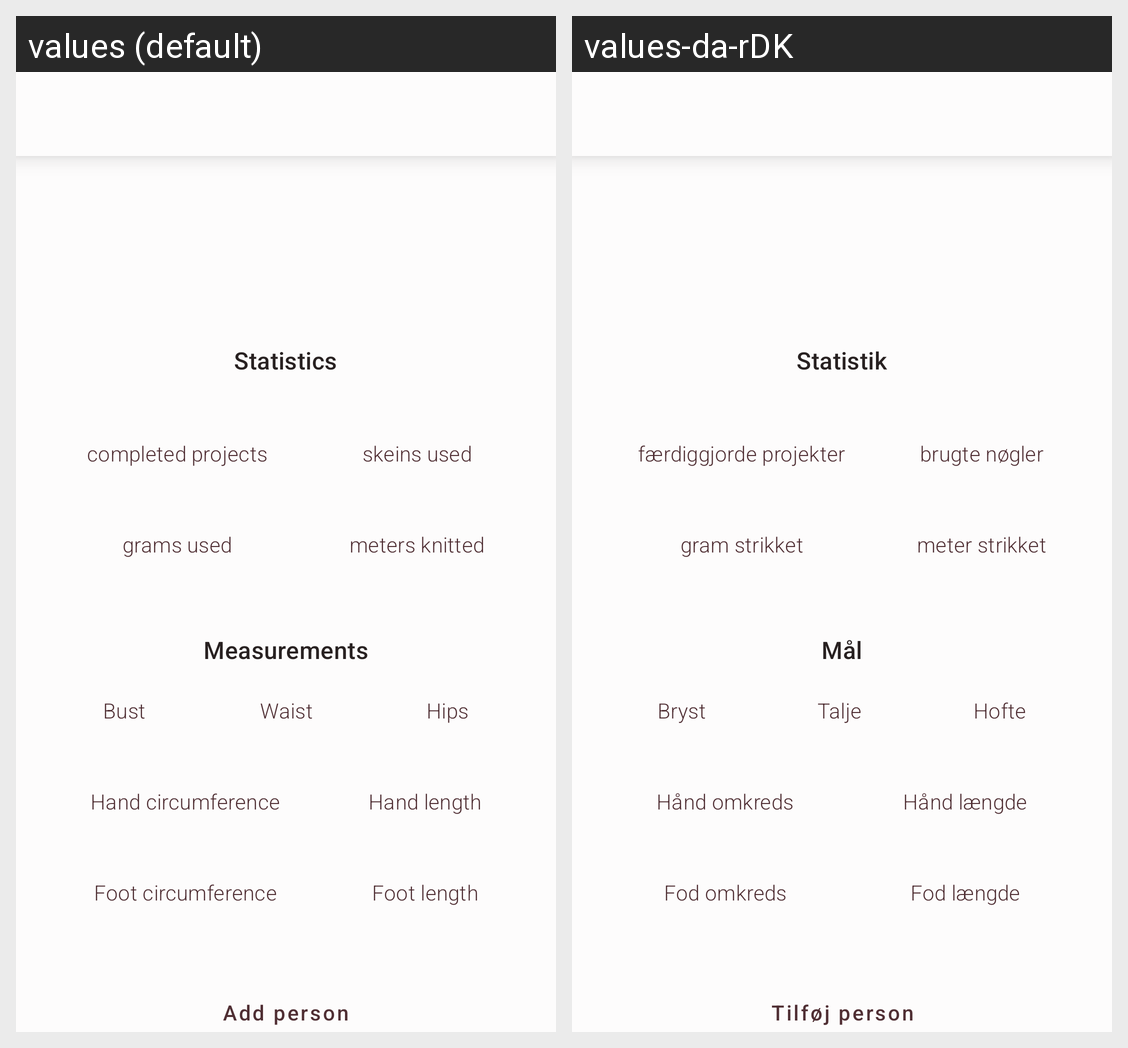

Translations of the strings shown on this Android screen, per locale in the grid:
Android screen res/layout/fragment_profile.xml rendered under 2 locales, left to right: values (default), values-da-rDK. Device: Nexus 5 (rendered at 1080×1920; each locale shown at half size, 540×960, under a caption strip naming it); theme AppTheme.
Strings drawn on this screen, with the default value and each locale's value (text and hints the layout hard-codes, and strings that could not be matched under every locale, appear in the picture but are not listed):

statistics
  values: Statistics
  values-da-rDK: Statistik

completed_projects
  values: completed projects
  values-da-rDK: færdiggjorde projekter

skeins_used
  values: skeins used
  values-da-rDK: brugte nøgler

grams_used
  values: grams used
  values-da-rDK: gram strikket

meters_knitted
  values: meters knitted
  values-da-rDK: meter strikket

measurements
  values: Measurements
  values-da-rDK: Mål

bust
  values: Bust
  values-da-rDK: Bryst

waist
  values: Waist
  values-da-rDK: Talje

hips
  values: Hips
  values-da-rDK: Hofte

hand_circum
  values: Hand circumference
  values-da-rDK: Hånd omkreds

hand_length
  values: Hand length
  values-da-rDK: Hånd længde

foot_circum
  values: Foot circumference
  values-da-rDK: Fod omkreds

foot_length
  values: Foot length
  values-da-rDK: Fod længde

add_person
  values: Add person
  values-da-rDK: Tilføj person
